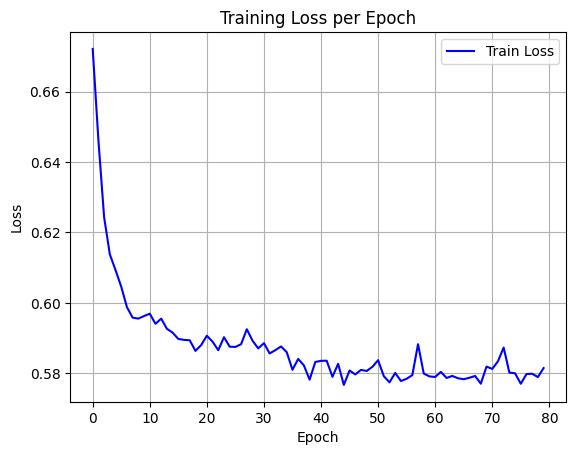

The data file committed next to this chart (first rows):
epoch, train_loss
0, 0.6721
1, 0.6462
2, 0.6243
3, 0.6138
4, 0.6093
5, 0.6046
6, 0.5988
7, 0.5958
8, 0.5956
9, 0.5963
10, 0.5969
11, 0.5941
12, 0.5955
13, 0.5927
14, 0.5916
15, 0.5898
16, 0.5895
17, 0.5894
18, 0.5864
19, 0.588
20, 0.5907
21, 0.589
22, 0.5866
23, 0.5903
24, 0.5876
25, 0.5875
26, 0.5883
27, 0.5925
28, 0.5893
29, 0.5871
30, 0.5886
31, 0.5857
32, 0.5866
33, 0.5876
34, 0.586
35, 0.581
36, 0.5841
37, 0.5823
38, 0.5782
39, 0.5832
40, 0.5836
41, 0.5836
42, 0.579
43, 0.5827
44, 0.5767
45, 0.5808
46, 0.5797
47, 0.581
48, 0.5807
49, 0.5819
50, 0.5837
51, 0.5792
52, 0.5774
53, 0.5801
54, 0.5778
55, 0.5785
56, 0.5795
57, 0.5883
58, 0.5799
59, 0.5791
... 20 more rows
